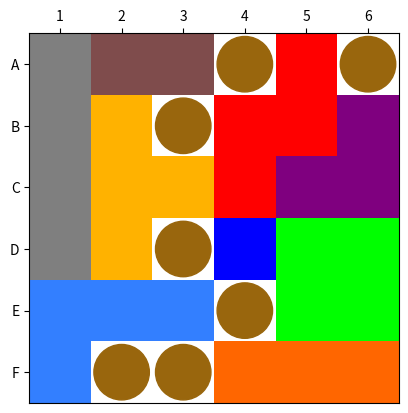

Write the Python code that produced this figure.
#! /usr/bin/env python3

import random
import time
import numpy as np
import matplotlib.pyplot as plt

ROW_LABELS = list('ABCDEF')
COL_LABELS = list(map(str,range(1, 7)))


class GamePiece:

    def __init__(self, name, uid, color,
                 checkRotated, checkFlipped, mask):
        self.name = name
        self.uid = uid
        self.color = color
        self.checkRotated = checkRotated
        self.checkFlipped = checkFlipped
        self.mask = np.array(mask)


class Dice:

    def __init__(self, face_list):
        self.faces = face_list

    def roll(self):
        random_face_index = random.randrange(len(self.faces))
        face = self.faces[random_face_index]
        row = ROW_LABELS.index(face[0])
        col = COL_LABELS.index(face[1])
        return face, (row, col)


class Board:

    def __init__(self, fromExistingBoard=None):

        self.depth = 0
        if fromExistingBoard is None:
            self.space = np.zeros((6, 6), np.int8)
        else:
            self.space = fromExistingBoard.space.copy()

    def draw(self):

        data_with_color = np.ones((6, 6, 3))
        fig, ax = plt.subplots()

        for rowIndex, row in enumerate(self.space):
            for colIndex, col in enumerate(row):
                if col == 99: # blocker piece
                    color = all_pieces[0].color
                    circ = plt.Circle((colIndex, rowIndex), radius=0.45, color=color)
                    ax.add_patch(circ)
                elif col > 0:
                    data_with_color[rowIndex, colIndex] = piece_colors.get(col, [0, 0, 0])

        ax.imshow(data_with_color)
        ax.xaxis.tick_top()
        ax.set_xticks(np.arange(6))
        ax.set_yticks(np.arange(6))

        ax.set_xticklabels(COL_LABELS)
        ax.set_yticklabels(ROW_LABELS)

        plt.draw()
        plt.pause(0.001)
        # show plot and allow processing to continue

    def drawToConsole(self):
        output = "    "
        output += "  ".join(COL_LABELS) + "\n"
        for rowIndex, row in enumerate(self.space):
            output += ROW_LABELS[rowIndex] + " "
            for colIndex, col in enumerate(row):
                output += str(col).rjust(3)
            output += '\n'
        print(output)

    def isSolved(self):
        empty_spaces = self.space[self.space == 0]
        solved = (empty_spaces.size == 0)
        return solved

    def pieceFitsAtSpace(self, piece, row, col):
        flipList = [0,1] if piece.checkFlipped else [0]
        rotateList = [0,1,2,3] if piece.checkRotated else [0]

        for flip in flipList:
            for rotation in rotateList:
                pieceRows, pieceCols = piece.mask.shape

                if rotation % 2 != 0: # for odd rotations, swap row & col sizes
                    pieceRows, pieceCols = pieceCols, pieceRows

                boardSlice = self.space[row:row+pieceRows, col:col+pieceCols]
                pieceSlice = np.fliplr(piece.mask) if flip else piece.mask
                pieceSlice = np.rot90(pieceSlice, rotation)
                if boardSlice.shape != pieceSlice.shape:
                    continue # this shape & orientation extends past the board edges, skip

                boardSliceMask = (boardSlice == 0) # array of booleans where True is an empty space
                if np.array_equal(boardSliceMask & pieceSlice, pieceSlice):
                    # intersection of empty spaces & piece shape results in the piece shape, it means we can fit it in!
                    return (rotation, flip)
        return None # does not fit

    def placePiece(self, piece, row, col, orientation):
        pieceRows, pieceCols = piece.mask.shape
        if orientation[0] % 2 != 0: # for odd rotations, swap row & col sizes
            pieceRows, pieceCols = pieceCols, pieceRows

        boardSlice = self.space[row:row+pieceRows, col:col+pieceCols]
        pieceSlice = np.fliplr(piece.mask) if orientation[1] else piece.mask
        pieceSlice = np.rot90(pieceSlice, orientation[0])

        addSlice = pieceSlice * piece.uid
        boardSlice[:] += addSlice # we want to replace the range, not update reference to point to addSlice

        
d = []
d.append(Dice(['A1','F3','D1','E2','D2','C1']))
d.append(Dice(['A2','A3','B1','B2','C2','B3']))
d.append(Dice(['A4','B5','C5','C6','F6','D6']))
d.append(Dice(['A5','F2','A5','F2','E1','B6']))
d.append(Dice(['A6','F1','A6','F1','A6','F1']))
d.append(Dice(['B4','C3','C4','D3','E3','D4']))
d.append(Dice(['D5','E4','E5','E6','F4','F5']))

all_pieces = []
all_pieces.append(GamePiece('Blocker', 99, [0.6, 0.4, 0.05], False, False, [[True]]))
all_pieces.append(GamePiece('Blue', 1, [0,0,1.0], False, False, [[True]]))
all_pieces.append(GamePiece('Brown', 2, [0.5,0.3,0.3], True, False, [[True, True]]))
all_pieces.append(GamePiece('Orange', 3, [1.0,0.4,0], True, False, [[True, True, True]]))
all_pieces.append(GamePiece('Grey', 4, [0.5,0.5,0.5], True, False, [[True, True, True, True]]))
all_pieces.append(GamePiece('Red', 5, [1.0,0,0], True, True, [[False, True, True],
                                                        [True, True, False]]))
all_pieces.append(GamePiece('Yellow', 6, [1.0,0.7,0], True, False,[[True, True, True],
                                                            [False, True, False]]))
all_pieces.append(GamePiece('Cyan', 7, [0.2,0.5,1.0], True, True, [[True, True, True],
                                                            [True, False, False]]))
all_pieces.append(GamePiece('Green', 8, [0,1.0,0], False, False, [[True, True],
                                                            [True, True]]))
all_pieces.append(GamePiece('Purple', 9, [0.5,0,0.5], True, False, [[True, True],
                                                                [True, False]]))
piece_colors = {x.uid: x.color for x in all_pieces}

play_pieces = all_pieces[1:]  # all pieces except the Blocker are available to play

strategicSort = [4, 5, 6, 7, 8, 9, 3, 2, 1]

theBoard = Board()

print("Rolling dice...")
diceResult = ' '
for i in range(len(d)):  # iterate dice list and roll each one
    face, (row, col) = d[i].roll()
    diceResult += face + ' '
    theBoard.placePiece(all_pieces[0], row, col, (0, 0))  # place the blocker pieces
diceResult += '\n'
print(diceResult)


def recursiveSolve(board, remaining, stopAtFirstSolution = False):
    piece = remaining[0]
    for row in range(6):
        for col in range(6): 
            orientation = board.pieceFitsAtSpace(piece, row, col)
            if orientation != None:
                newBoard = Board(board)
                newBoard.depth = board.depth + 1
                newBoard.placePiece(piece, row, col, orientation)
                newRemaining = remaining.copy()
                newRemaining.remove(piece)

                if newBoard.isSolved():
                    global nSolutions, start_time
                    nSolutions += 1
                    print('Found a solution in {:.2f} seconds'.format(time.process_time() - start_time))
                    newBoard.drawToConsole()
                    
                    newBoard.draw()
                    return stopAtFirstSolution

                if not newRemaining: # no remaining pieces, jump back up a recursion level
                    return False

                solutionFound = recursiveSolve(newBoard, newRemaining, stopAtFirstSolution)
                if solutionFound and stopAtFirstSolution:
                    return True #exit out of the recursion
    return False # cannot solve at this depth


play_pieces.sort(key=lambda x: strategicSort.index(x.uid))
print('Using following stategy')
print([x.name for x in play_pieces])
print('Solving...')
start_time = time.process_time()
nSolutions = 0
recursiveSolve(theBoard, play_pieces, stopAtFirstSolution = True)
print('Found {} solutions in {:.2f} seconds'.format(nSolutions, time.process_time() - start_time))
plt.show() #keeps program running until the plot is closed
